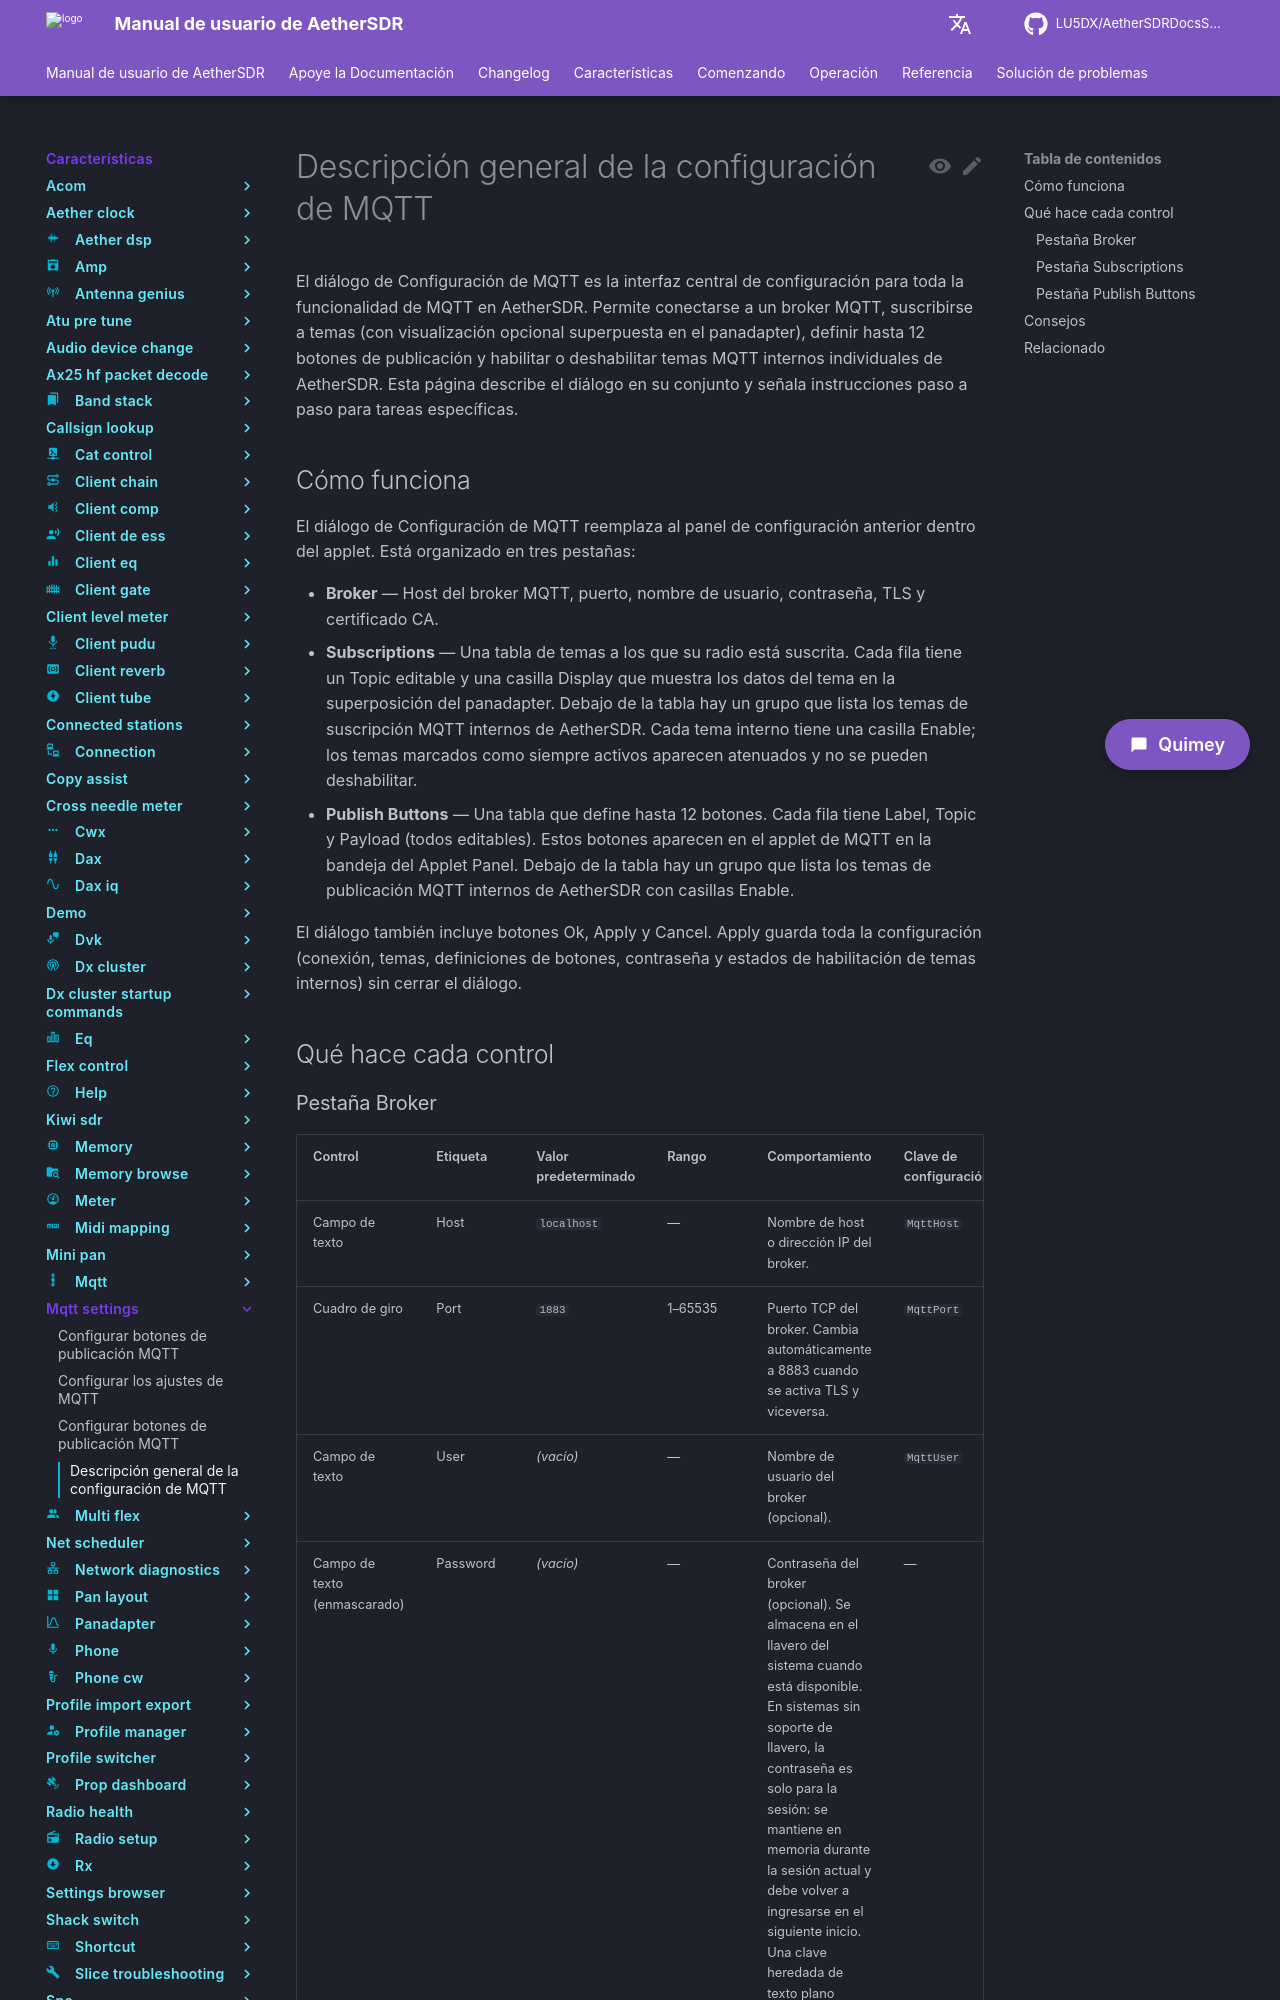

repository: LU5DX/AetherSDRDocsSpanish · page: 26.8.4/features/mqtt-settings/overview/index.html · generator: mkdocs

# Descripción general de la configuración de MQTT

El diálogo de Configuración de MQTT es la interfaz central de configuración para toda la funcionalidad de MQTT en AetherSDR. Permite conectarse a un broker MQTT, suscribirse a temas (con visualización opcional superpuesta en el panadapter), definir hasta 12 botones de publicación y habilitar o deshabilitar temas MQTT internos individuales de AetherSDR. Esta página describe el diálogo en su conjunto y señala instrucciones paso a paso para tareas específicas.

## Cómo funciona

El diálogo de Configuración de MQTT reemplaza al panel de configuración anterior dentro del applet. Está organizado en tres pestañas:

- **Broker** — Host del broker MQTT, puerto, nombre de usuario, contraseña, TLS y certificado CA.
- **Subscriptions** — Una tabla de temas a los que su radio está suscrita. Cada fila tiene un Topic editable y una casilla Display que muestra los datos del tema en la superposición del panadapter. Debajo de la tabla hay un grupo que lista los temas de suscripción MQTT internos de AetherSDR. Cada tema interno tiene una casilla Enable; los temas marcados como siempre activos aparecen atenuados y no se pueden deshabilitar.
- **Publish Buttons** — Una tabla que define hasta 12 botones. Cada fila tiene Label, Topic y Payload (todos editables). Estos botones aparecen en el applet de MQTT en la bandeja del Applet Panel. Debajo de la tabla hay un grupo que lista los temas de publicación MQTT internos de AetherSDR con casillas Enable.

El diálogo también incluye botones Ok, Apply y Cancel. Apply guarda toda la configuración (conexión, temas, definiciones de botones, contraseña y estados de habilitación de temas internos) sin cerrar el diálogo.

## Qué hace cada control
